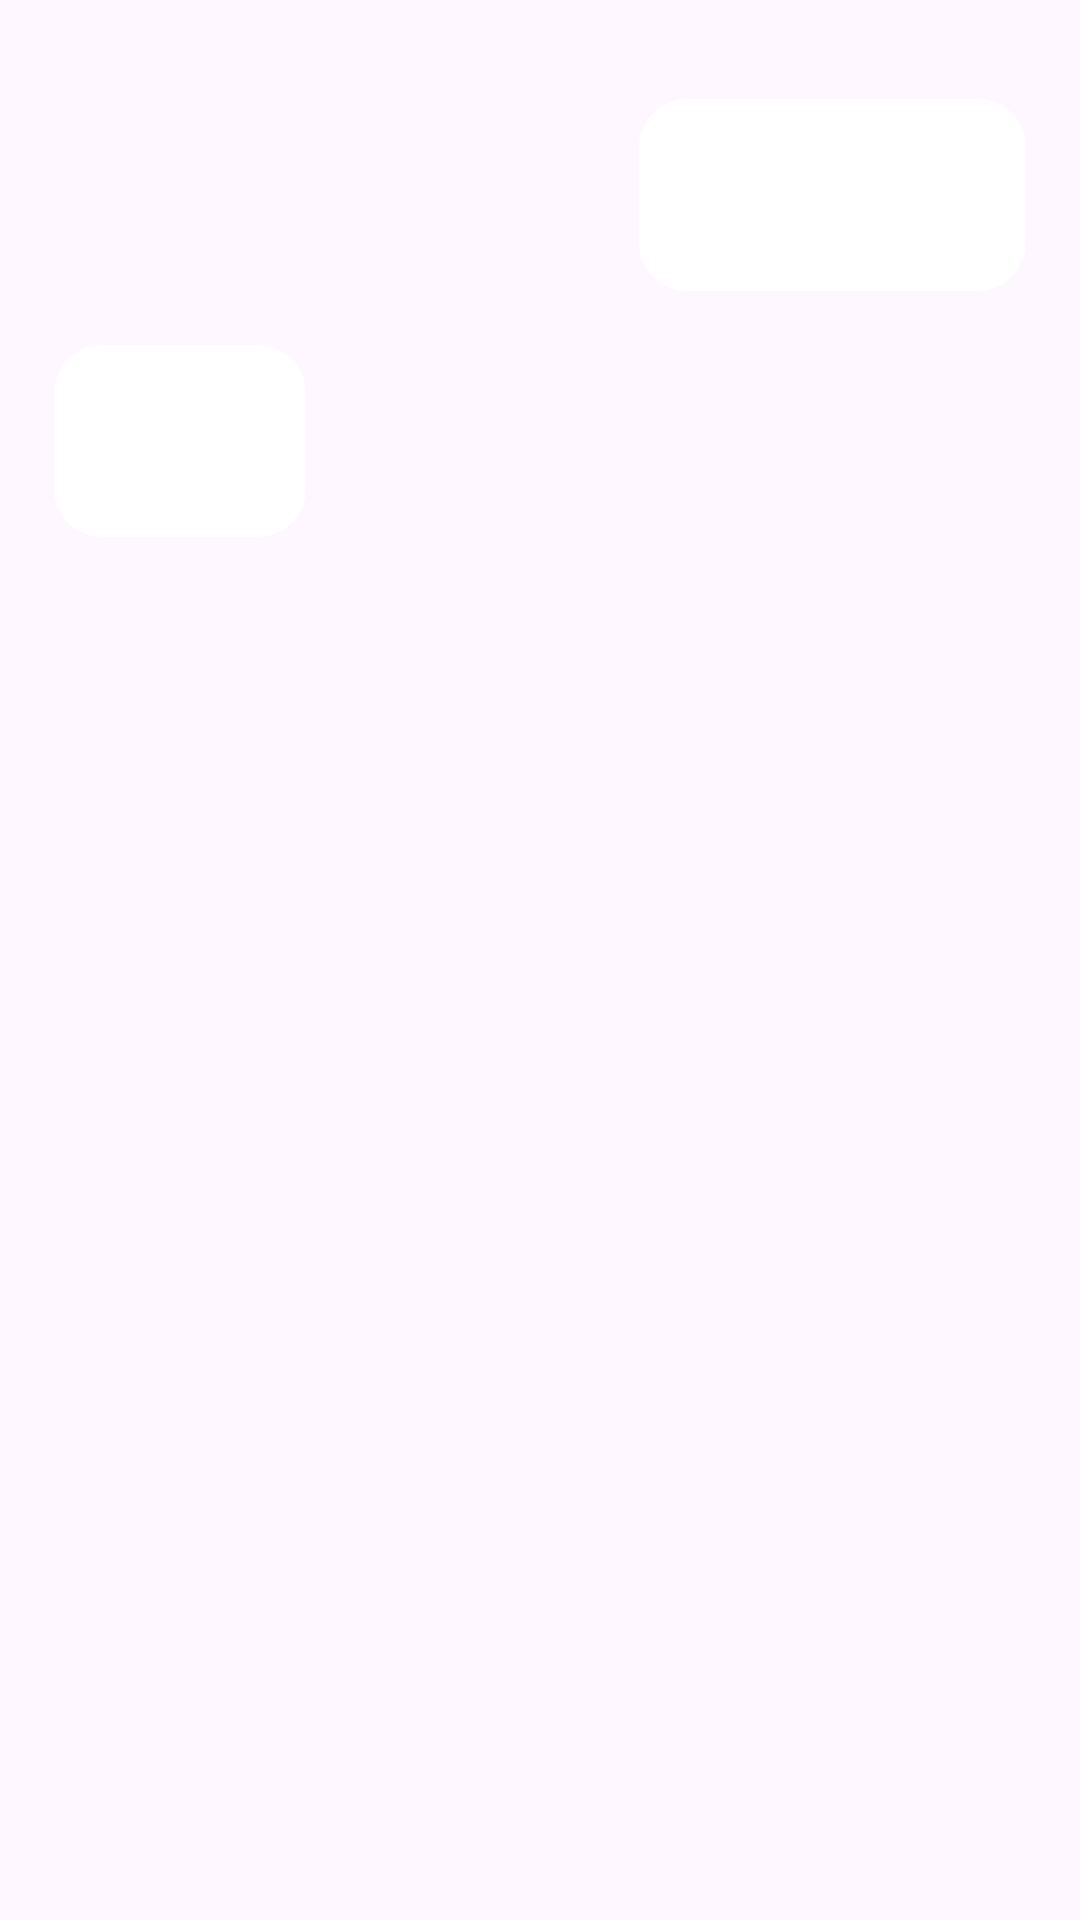

Write the Android layout XML for this screen, with the resource values it uses.
<!-- AndroidManifest.xml: application theme Theme.DigitalDreamTeamApp -->
<!-- res/layout/historythemessage.xml -->
<androidx.constraintlayout.widget.ConstraintLayout xmlns:android="http://schemas.android.com/apk/res/android" xmlns:app="http://schemas.android.com/apk/res-auto" xmlns:tools="http://schemas.android.com/tools" android:layout_width="match_parent" android:layout_height="wrap_content" android:padding="18dp">
    <TextView android:id="@+id/historypromptTextView" android:layout_width="0dp" android:layout_height="wrap_content" android:layout_marginStart="195dp" android:background="@drawable/chatbubble" android:layout_marginTop="15dp" android:padding="8dp" android:textColor="@color/black" android:textSize="16sp" app:layout_constraintEnd_toEndOf="parent" app:layout_constraintStart_toStartOf="parent" app:layout_constraintTop_toTopOf="parent" tools:text="Prompt text goes here"/>
    <TextView android:id="@+id/historyresponseTextView" android:layout_width="0dp" android:layout_height="wrap_content" android:layout_marginTop="18dp" android:layout_marginEnd="240dp" android:background="@drawable/chatbubble" android:padding="8dp" android:textColor="#009688" android:textSize="16sp" app:layout_constraintEnd_toEndOf="parent" app:layout_constraintHorizontal_bias="0.146" app:layout_constraintStart_toStartOf="parent" app:layout_constraintTop_toBottomOf="@+id/historypromptTextView" tools:ignore="NotSibling" tools:text="Response text goes here"/>
</androidx.constraintlayout.widget.ConstraintLayout>
<!-- resources referenced by this layout -->
<resources>
  <color name="black">#FF000000</color>
  <!-- drawable chatbubble (drawable) -->
  <?xml version="1.0" encoding="utf-8"?>
  <layer-list xmlns:android="http://schemas.android.com/apk/res/android">
      
      <item>
          <shape android:shape="rectangle">
              <solid android:color="#FFFFFF"/>
              <corners android:radius="16dp"/>
              <padding
                  android:left="16dp"
                  android:top="8dp"
                  android:right="16dp"
                  android:bottom="8dp"/>
          </shape>
      </item>
      
      <item android:drawable="@drawable/bubbletail" android:top="24dp" android:left="2dp"/>
  </layer-list>
  <style name="Theme.DigitalDreamTeamApp" parent="Base.Theme.DigitalDreamTeamApp" />
  <!-- drawable bubbletail (drawable) -->
  <?xml version="1.0" encoding="utf-8"?>
  <vector xmlns:android="http://schemas.android.com/apk/res/android"
      android:width="24dp"
      android:height="24dp"
      android:viewportWidth="24.0"
      android:viewportHeight="24.0">
      <path
          android:fillColor="#FFFFFF"
      android:pathData="M0,0 L24,0 L12,24 z"/> 
  </vector>
  <style name="Base.Theme.DigitalDreamTeamApp" parent="Theme.Material3.DayNight.NoActionBar">
          
          
      </style>
</resources>
